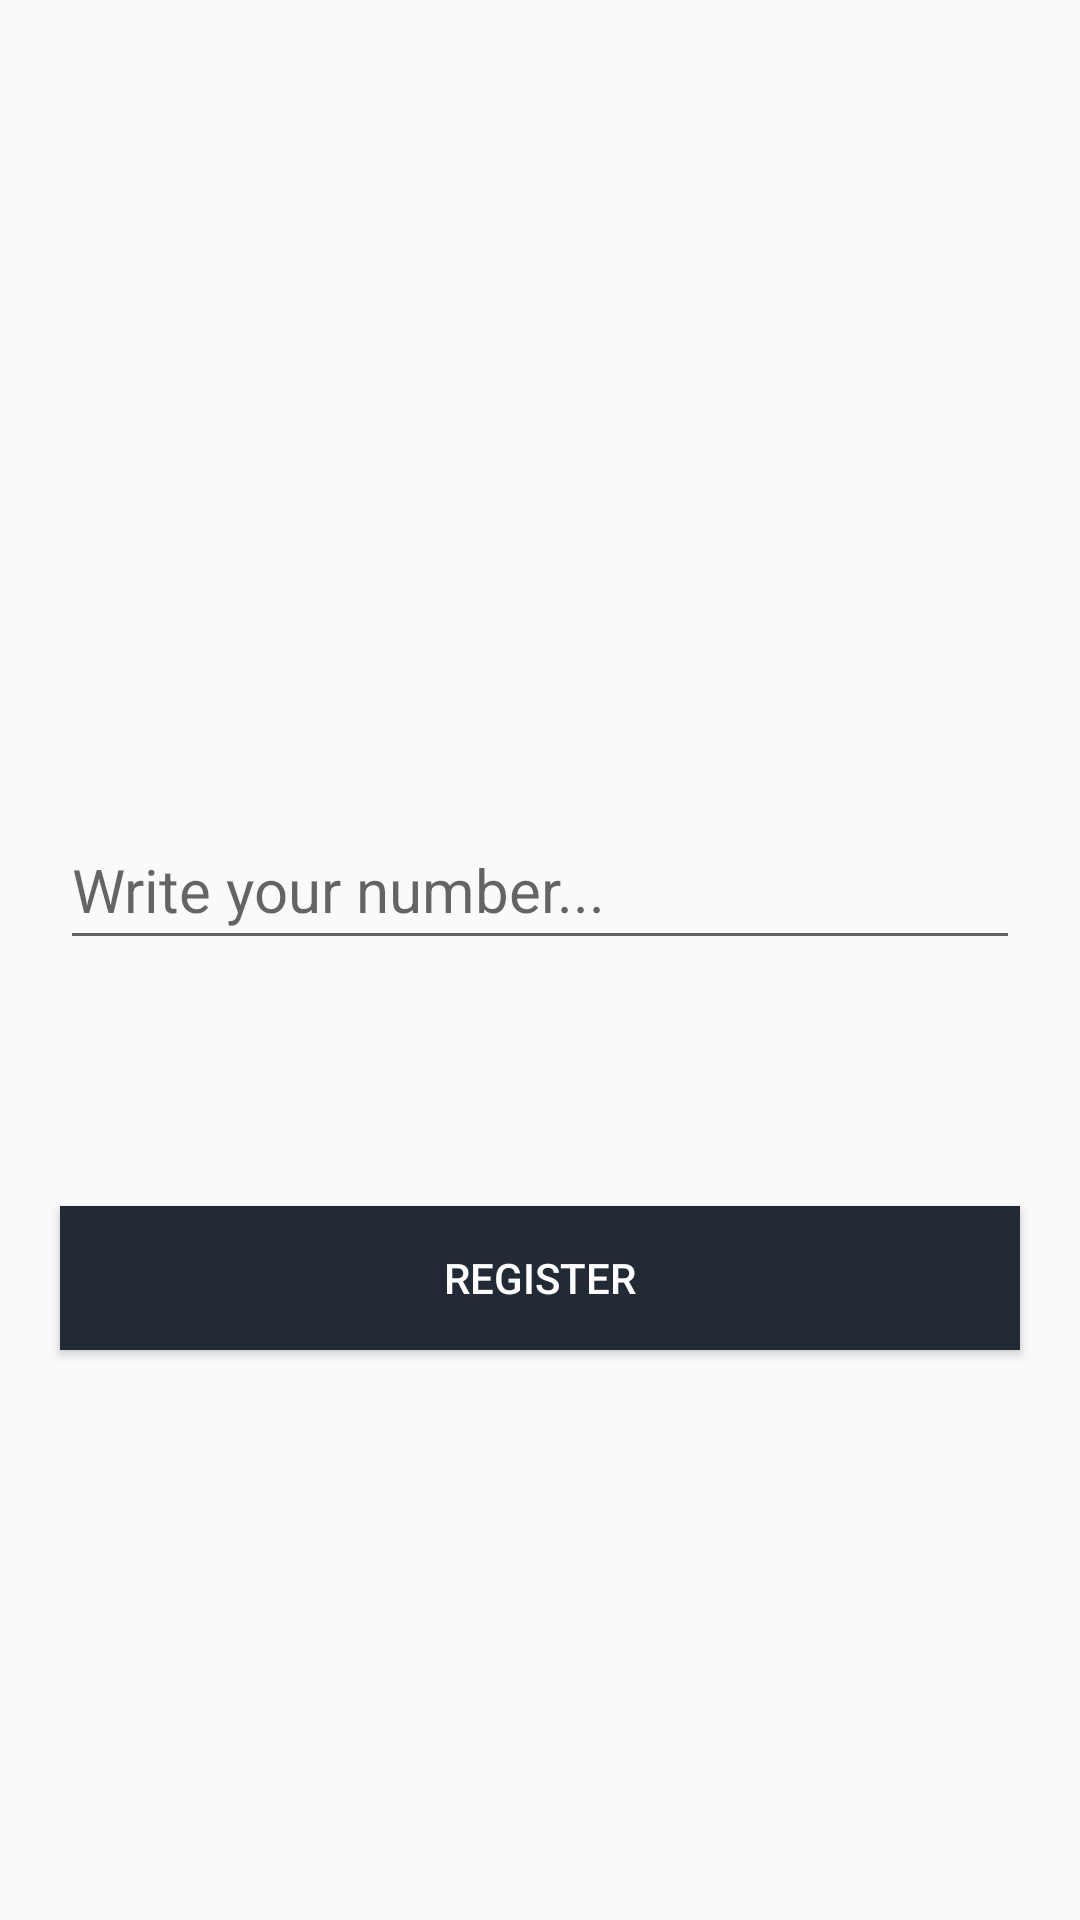

Write the Android layout XML for this screen, with the resource values it uses.
<!-- AndroidManifest.xml: application theme AppTheme -->
<!-- res/layout/activity_phone.xml -->
<?xml version="1.0" encoding="utf-8"?>
<RelativeLayout xmlns:android="http://schemas.android.com/apk/res/android"
    xmlns:app="http://schemas.android.com/apk/res-auto"
    xmlns:tools="http://schemas.android.com/tools"
    android:layout_width="match_parent"
    android:layout_height="match_parent"
    android:orientation="vertical"
    tools:context=".PhoneActivity">


    <ImageView
        android:id="@+id/ec_image"
        android:layout_width="100dp"
        android:layout_height="100dp"
        android:layout_alignParentTop="true"
        android:layout_centerHorizontal="true"
        android:layout_marginTop="150dp"
        android:src="@drawable/ec_image" />

    <EditText
        android:id="@+id/phoneEditText"
        android:layout_width="match_parent"
        android:layout_height="50dp"
        android:layout_alignParentTop="true"
        android:layout_centerHorizontal="true"
        android:layout_marginTop="270dp"
        android:hint="Write your number..."
        android:inputType="phone"
        android:textSize="20sp"
        android:layout_marginLeft="20dp"
        android:layout_marginRight="20dp" />

    <Button
        android:id="@+id/register"
        android:layout_width="match_parent"
        android:layout_height="wrap_content"
        android:layout_alignParentBottom="true"
        android:layout_centerHorizontal="true"
        android:layout_marginStart="20dp"
        android:layout_marginLeft="15dp"
        android:layout_marginEnd="20dp"
        android:layout_marginRight="15dp"
        android:layout_marginBottom="190dp"
        android:text="Register"
        android:textColor="@android:color/white"
        android:background="@color/colorPrimary"/>


</RelativeLayout>
<!-- resources referenced by this layout -->
<resources>
  <color name="colorPrimary">#222A35</color>
  <style name="AppTheme" parent="Theme.AppCompat.Light.DarkActionBar">
          
          <item name="colorPrimary">@color/colorPrimary</item>
          <item name="colorPrimaryDark">@color/colorPrimaryDark</item>
          <item name="colorAccent">@color/colorAccent</item>
      </style>
  <color name="colorPrimaryDark">#222A35</color>
  <color name="colorAccent">#222A35</color>
</resources>
